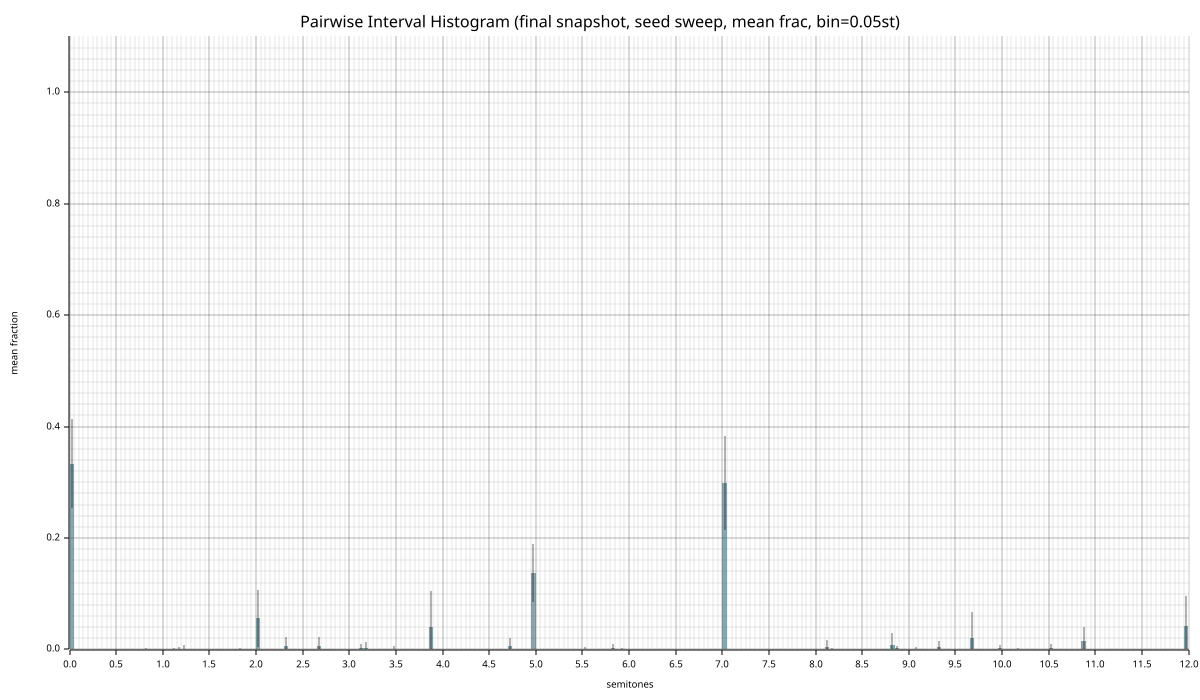

Values plotted in this chart, from the file beside it:
bin_center, mean_frac, std_frac, n_seeds, n_pairs, mean_count, std_count
0.0250, 0.3332, 0.07988, 20, 276, 91.95, 22.05
0.0750, 0.000000, 0.000000, 20, 276, 0.000000, 0.000000
0.1250, 0.000000, 0.000000, 20, 276, 0.000000, 0.000000
0.1750, 0.000000, 0.000000, 20, 276, 0.000000, 0.000000
0.2250, 0.000000, 0.000000, 20, 276, 0.000000, 0.000000
0.2750, 0.000000, 0.000000, 20, 276, 0.000000, 0.000000
0.3250, 0.000000, 0.000000, 20, 276, 0.000000, 0.000000
0.3750, 0.000000, 0.000000, 20, 276, 0.000000, 0.000000
0.4250, 0.000000, 0.000000, 20, 276, 0.000000, 0.000000
0.4750, 0.000000, 0.000000, 20, 276, 0.000000, 0.000000
0.5250, 0.000000, 0.000000, 20, 276, 0.000000, 0.000000
0.5750, 0.000000, 0.000000, 20, 276, 0.000000, 0.000000
0.6250, 0.000000, 0.000000, 20, 276, 0.000000, 0.000000
0.6750, 0.000000, 0.000000, 20, 276, 0.000000, 0.000000
0.7250, 0.000000, 0.000000, 20, 276, 0.000000, 0.000000
0.7750, 0.000000, 0.000000, 20, 276, 0.000000, 0.000000
0.8250, 0.000362, 0.001579, 20, 276, 0.1, 0.4359
0.8750, 0.000000, 0.000000, 20, 276, 0.000000, 0.000000
0.9250, 0.000000, 0.000000, 20, 276, 0.000000, 0.000000
0.9750, 0.000000, 0.000000, 20, 276, 0.000000, 0.000000
1.025, 0.000000, 0.000000, 20, 276, 0.000000, 0.000000
1.075, 0.000000, 0.000000, 20, 276, 0.000000, 0.000000
1.125, 0.000543, 0.002369, 20, 276, 0.15, 0.6538
1.175, 0.000725, 0.003159, 20, 276, 0.2, 0.8718
1.225, 0.001449, 0.006317, 20, 276, 0.4, 1.744
1.275, 0.000000, 0.000000, 20, 276, 0.000000, 0.000000
1.325, 0.000000, 0.000000, 20, 276, 0.000000, 0.000000
1.375, 0.000000, 0.000000, 20, 276, 0.000000, 0.000000
1.425, 0.000000, 0.000000, 20, 276, 0.000000, 0.000000
1.475, 0.000000, 0.000000, 20, 276, 0.000000, 0.000000
1.525, 0.000000, 0.000000, 20, 276, 0.000000, 0.000000
1.575, 0.000000, 0.000000, 20, 276, 0.000000, 0.000000
1.625, 0.000000, 0.000000, 20, 276, 0.000000, 0.000000
1.675, 0.000000, 0.000000, 20, 276, 0.000000, 0.000000
1.725, 0.000000, 0.000000, 20, 276, 0.000000, 0.000000
1.775, 0.000000, 0.000000, 20, 276, 0.000000, 0.000000
1.825, 0.000362, 0.001579, 20, 276, 0.1, 0.4359
1.875, 0.000000, 0.000000, 20, 276, 0.000000, 0.000000
1.925, 0.000000, 0.000000, 20, 276, 0.000000, 0.000000
1.975, 0.000000, 0.000000, 20, 276, 0.000000, 0.000000
2.025, 0.05598, 0.05091, 20, 276, 15.45, 14.05
2.075, 0.000000, 0.000000, 20, 276, 0.000000, 0.000000
2.125, 0.000000, 0.000000, 20, 276, 0.000000, 0.000000
2.175, 0.000000, 0.000000, 20, 276, 0.000000, 0.000000
2.225, 0.000000, 0.000000, 20, 276, 0.000000, 0.000000
2.275, 0.000000, 0.000000, 20, 276, 0.000000, 0.000000
2.325, 0.006159, 0.01673, 20, 276, 1.7, 4.616
2.375, 0.000000, 0.000000, 20, 276, 0.000000, 0.000000
2.425, 0.000000, 0.000000, 20, 276, 0.000000, 0.000000
2.475, 0.000000, 0.000000, 20, 276, 0.000000, 0.000000
2.525, 0.000000, 0.000000, 20, 276, 0.000000, 0.000000
2.575, 0.000000, 0.000000, 20, 276, 0.000000, 0.000000
2.625, 0.000000, 0.000000, 20, 276, 0.000000, 0.000000
2.675, 0.006341, 0.01528, 20, 276, 1.75, 4.218
2.725, 0.000000, 0.000000, 20, 276, 0.000000, 0.000000
2.775, 0.000000, 0.000000, 20, 276, 0.000000, 0.000000
2.825, 0.000000, 0.000000, 20, 276, 0.000000, 0.000000
2.875, 0.000000, 0.000000, 20, 276, 0.000000, 0.000000
2.925, 0.000000, 0.000000, 20, 276, 0.000000, 0.000000
2.975, 0.000000, 0.000000, 20, 276, 0.000000, 0.000000
... 180 more rows
